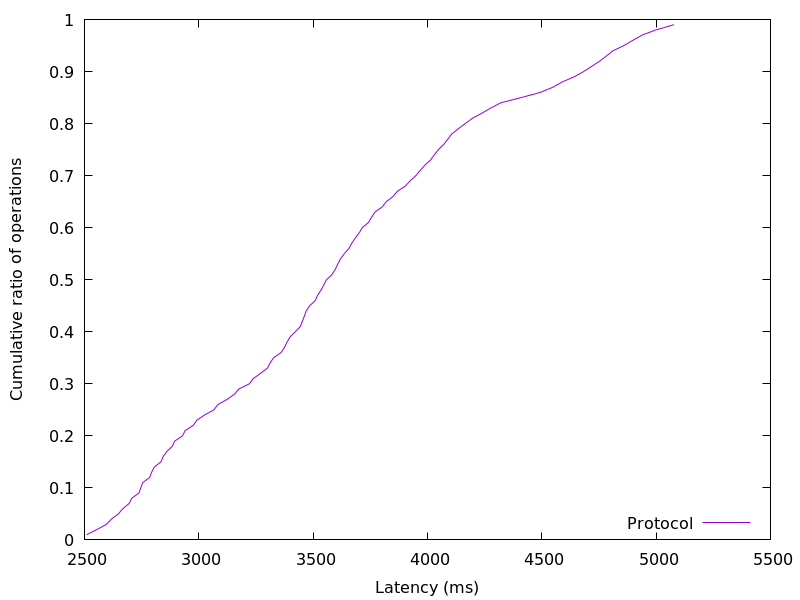

Source data for this figure (header and first rows):
2509.707008, 0.01
2554, 0.02
2596, 0.03
2618, 0.04
2648, 0.05
2667, 0.06
2696, 0.07
2707, 0.08
2738, 0.09
2746, 0.1
2755, 0.11
2785, 0.12
2794, 0.13
2805, 0.14
2835, 0.15
2844, 0.16
2860, 0.17
2884, 0.18
2895, 0.19
2929, 0.2
2940, 0.21
2975, 0.22
2992, 0.23
3025, 0.24
3066, 0.25
3083, 0.26
3124, 0.27
3156, 0.28
3175, 0.29
3221, 0.3
3238, 0.31
3270, 0.32
3300, 0.33
3312, 0.34
3327, 0.35
3360, 0.36
3375, 0.37
3386, 0.38
3399, 0.39
3422, 0.4
3444, 0.41
3453, 0.42
3462, 0.43
3470, 0.44
3485, 0.45
3509, 0.46
3520, 0.47
3534, 0.48
3547, 0.49
3558, 0.5
3583, 0.51
3597, 0.52
3608, 0.53
3619, 0.54
3636, 0.55
3657, 0.56
3669, 0.57
3684, 0.58
3701, 0.59
3715, 0.6
3742, 0.61
... 38 more rows
